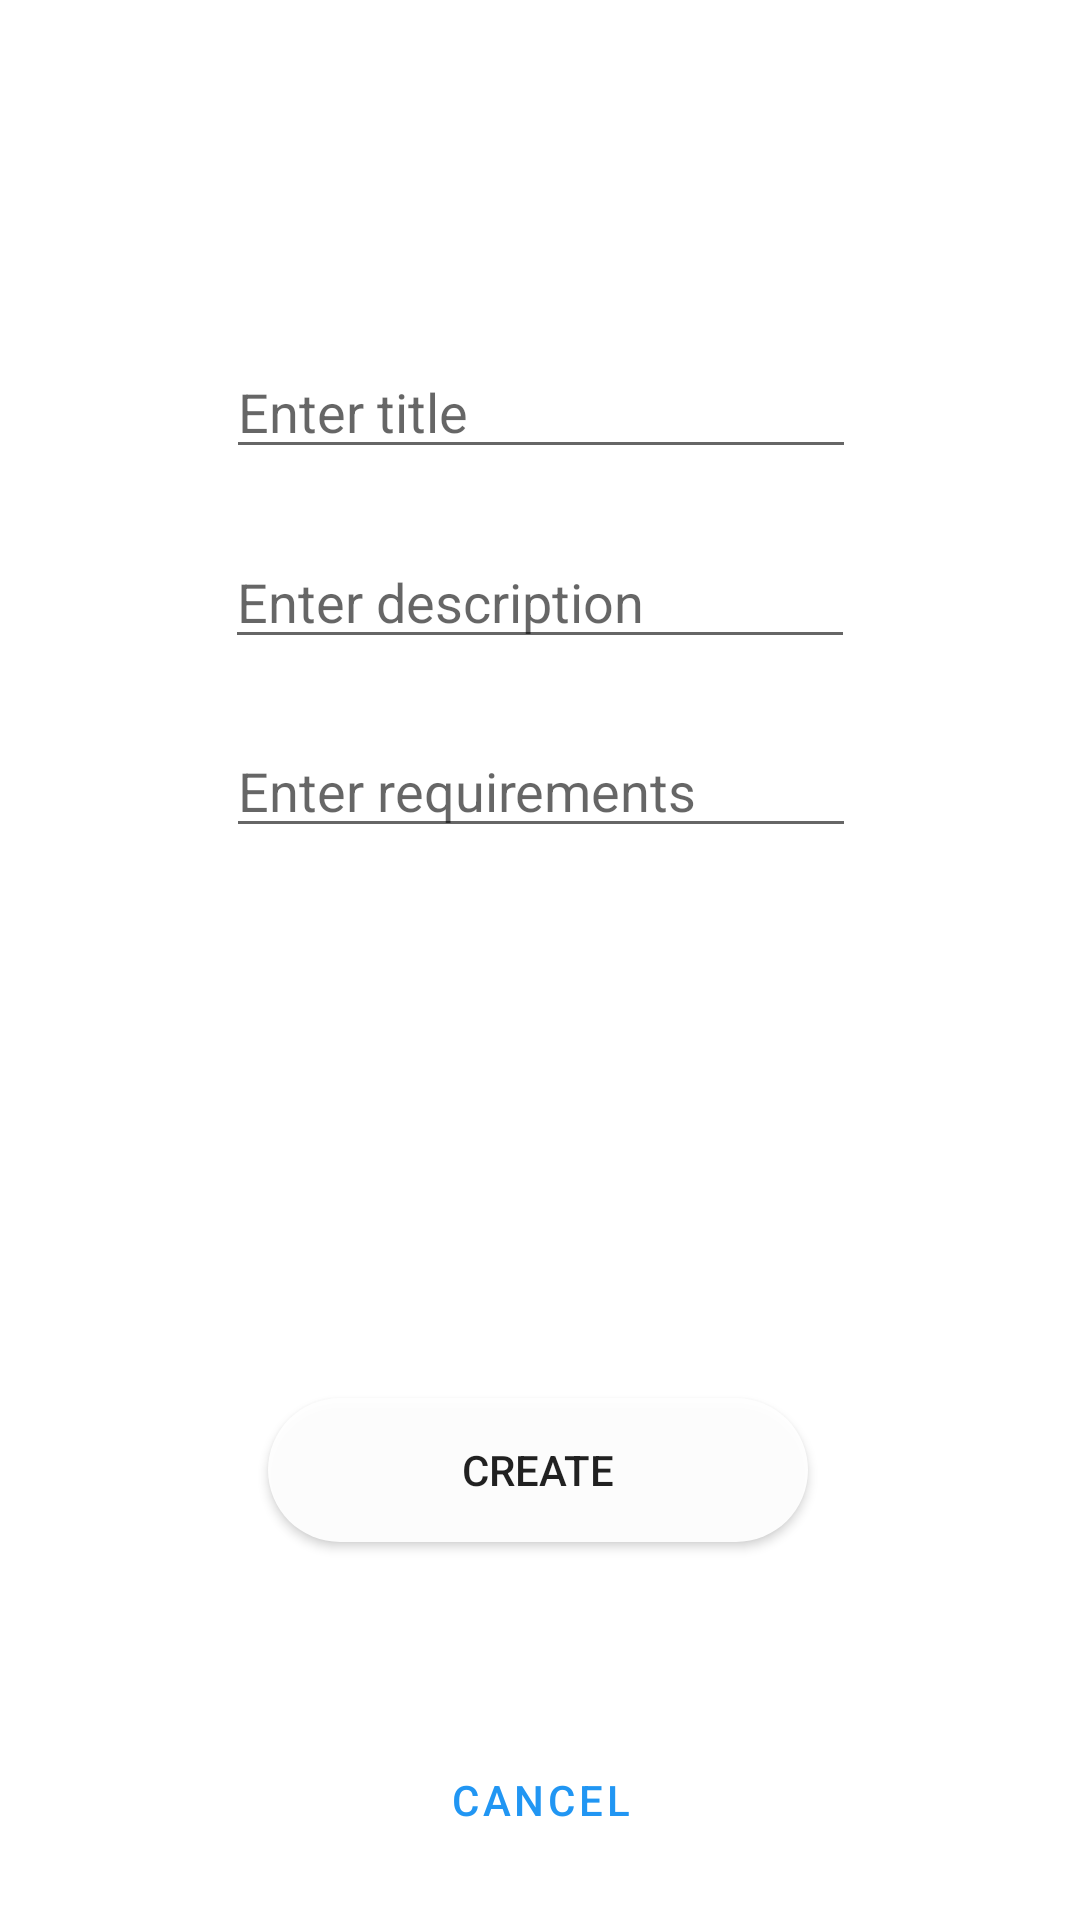

The Android layout XML behind this screen, and the referenced resources:
<!-- AndroidManifest.xml: application theme Theme.FinalProject -->
<!-- res/layout/fragment_create_challenge.xml -->
<?xml version="1.0" encoding="utf-8"?>
<layout xmlns:tools="http://schemas.android.com/tools"
    xmlns:android="http://schemas.android.com/apk/res/android"
    xmlns:app="http://schemas.android.com/apk/res-auto">


    <androidx.constraintlayout.widget.ConstraintLayout
        android:id="@+id/fragment_created_challenges"
        android:layout_width="match_parent"
        android:layout_height="match_parent">

        <Button
            android:id="@+id/challenge_create"
            android:layout_width="180dp"
            android:layout_height="wrap_content"
            android:layout_marginTop="24dp"
            android:background="@drawable/rounded_button"
            android:text="@string/create"
            app:layout_constraintBottom_toBottomOf="parent"
            app:layout_constraintEnd_toEndOf="parent"
            app:layout_constraintHorizontal_bias="0.497"
            app:layout_constraintStart_toStartOf="parent"
            app:layout_constraintTop_toTopOf="parent"
            app:layout_constraintVertical_bias="0.778" />

        <Button
            android:id="@+id/button_cancel_create"
            style="@style/Widget.MaterialComponents.Button.TextButton"
            android:layout_width="wrap_content"
            android:layout_height="wrap_content"
            android:layout_marginBottom="16dp"
            android:text="@string/cancel_text"
            app:layout_constraintBottom_toBottomOf="parent"
            app:layout_constraintEnd_toEndOf="parent"
            app:layout_constraintStart_toStartOf="parent"
            app:layout_constraintTop_toTopOf="parent"
            app:layout_constraintVertical_bias="1.0" />

        <EditText
            android:id="@+id/challenge_title"
            android:layout_width="wrap_content"
            android:layout_height="wrap_content"
            android:ems="10"
            android:hint="@string/enter_title"
            android:inputType="textPersonName"
            app:layout_constraintBottom_toBottomOf="parent"
            app:layout_constraintEnd_toEndOf="parent"
            app:layout_constraintHorizontal_bias="0.502"
            app:layout_constraintStart_toStartOf="parent"
            app:layout_constraintTop_toTopOf="parent"
            app:layout_constraintVertical_bias="0.192" />

        <EditText
            android:id="@+id/challenge_description"
            android:layout_width="wrap_content"
            android:layout_height="wrap_content"
            android:ems="10"
            android:gravity="start|top"
            android:hint="@string/enter_description"
            android:inputType="textMultiLine"
            app:layout_constraintBottom_toBottomOf="parent"
            app:layout_constraintEnd_toEndOf="parent"
            app:layout_constraintStart_toStartOf="parent"
            app:layout_constraintTop_toTopOf="parent"
            app:layout_constraintVertical_bias="0.298" />

        <EditText
            android:id="@+id/editTextTextMultiLine2"
            android:layout_width="wrap_content"
            android:layout_height="wrap_content"
            android:ems="10"
            android:gravity="start|top"
            android:hint="@string/enter_requirements"
            android:inputType="textMultiLine"
            app:layout_constraintBottom_toBottomOf="parent"
            app:layout_constraintEnd_toEndOf="parent"
            app:layout_constraintHorizontal_bias="0.502"
            app:layout_constraintStart_toStartOf="parent"
            app:layout_constraintTop_toTopOf="parent"
            app:layout_constraintVertical_bias="0.403" />

    </androidx.constraintlayout.widget.ConstraintLayout>

</layout>
<!-- resources referenced by this layout -->
<resources>
  <!-- drawable rounded_button (drawable) -->
  <?xml version="1.0" encoding="utf-8"?>
  <shape xmlns:android="http://schemas.android.com/apk/res/android"
      android:shape="rectangle">
      <solid android:color="#eeffffff" />
      <corners
          android:bottomLeftRadius="32dp"
          android:bottomRightRadius="32dp"
          android:topLeftRadius="32dp"
          android:topRightRadius="32dp" />
  </shape>
  <string name="cancel_text">Cancel</string>
  <string name="create">Create</string>
  <string name="enter_description">Enter description</string>
  <string name="enter_requirements">Enter requirements</string>
  <string name="enter_title">Enter title</string>
  <style name="Theme.FinalProject" parent="Theme.MaterialComponents.DayNight.DarkActionBar">
          
          <item name="colorPrimary">@color/purple_500</item>
          <item name="colorPrimaryVariant">@color/purple_700</item>
          <item name="colorOnPrimary">@color/white</item>
          
          <item name="colorSecondary">#9FA8DA</item>
          <item name="colorSecondaryVariant">#303F9F</item>
          <item name="colorOnSecondary">@color/black</item>
          
          <item name="android:statusBarColor" tools:targetApi="l">?attr/colorPrimaryVariant</item>
          
      </style>
  <color name="purple_500">#2196F3</color>
  <color name="purple_700">#1976D2</color>
  <color name="white">#FFFFFFFF</color>
  <color name="black">#FF000000</color>
</resources>
